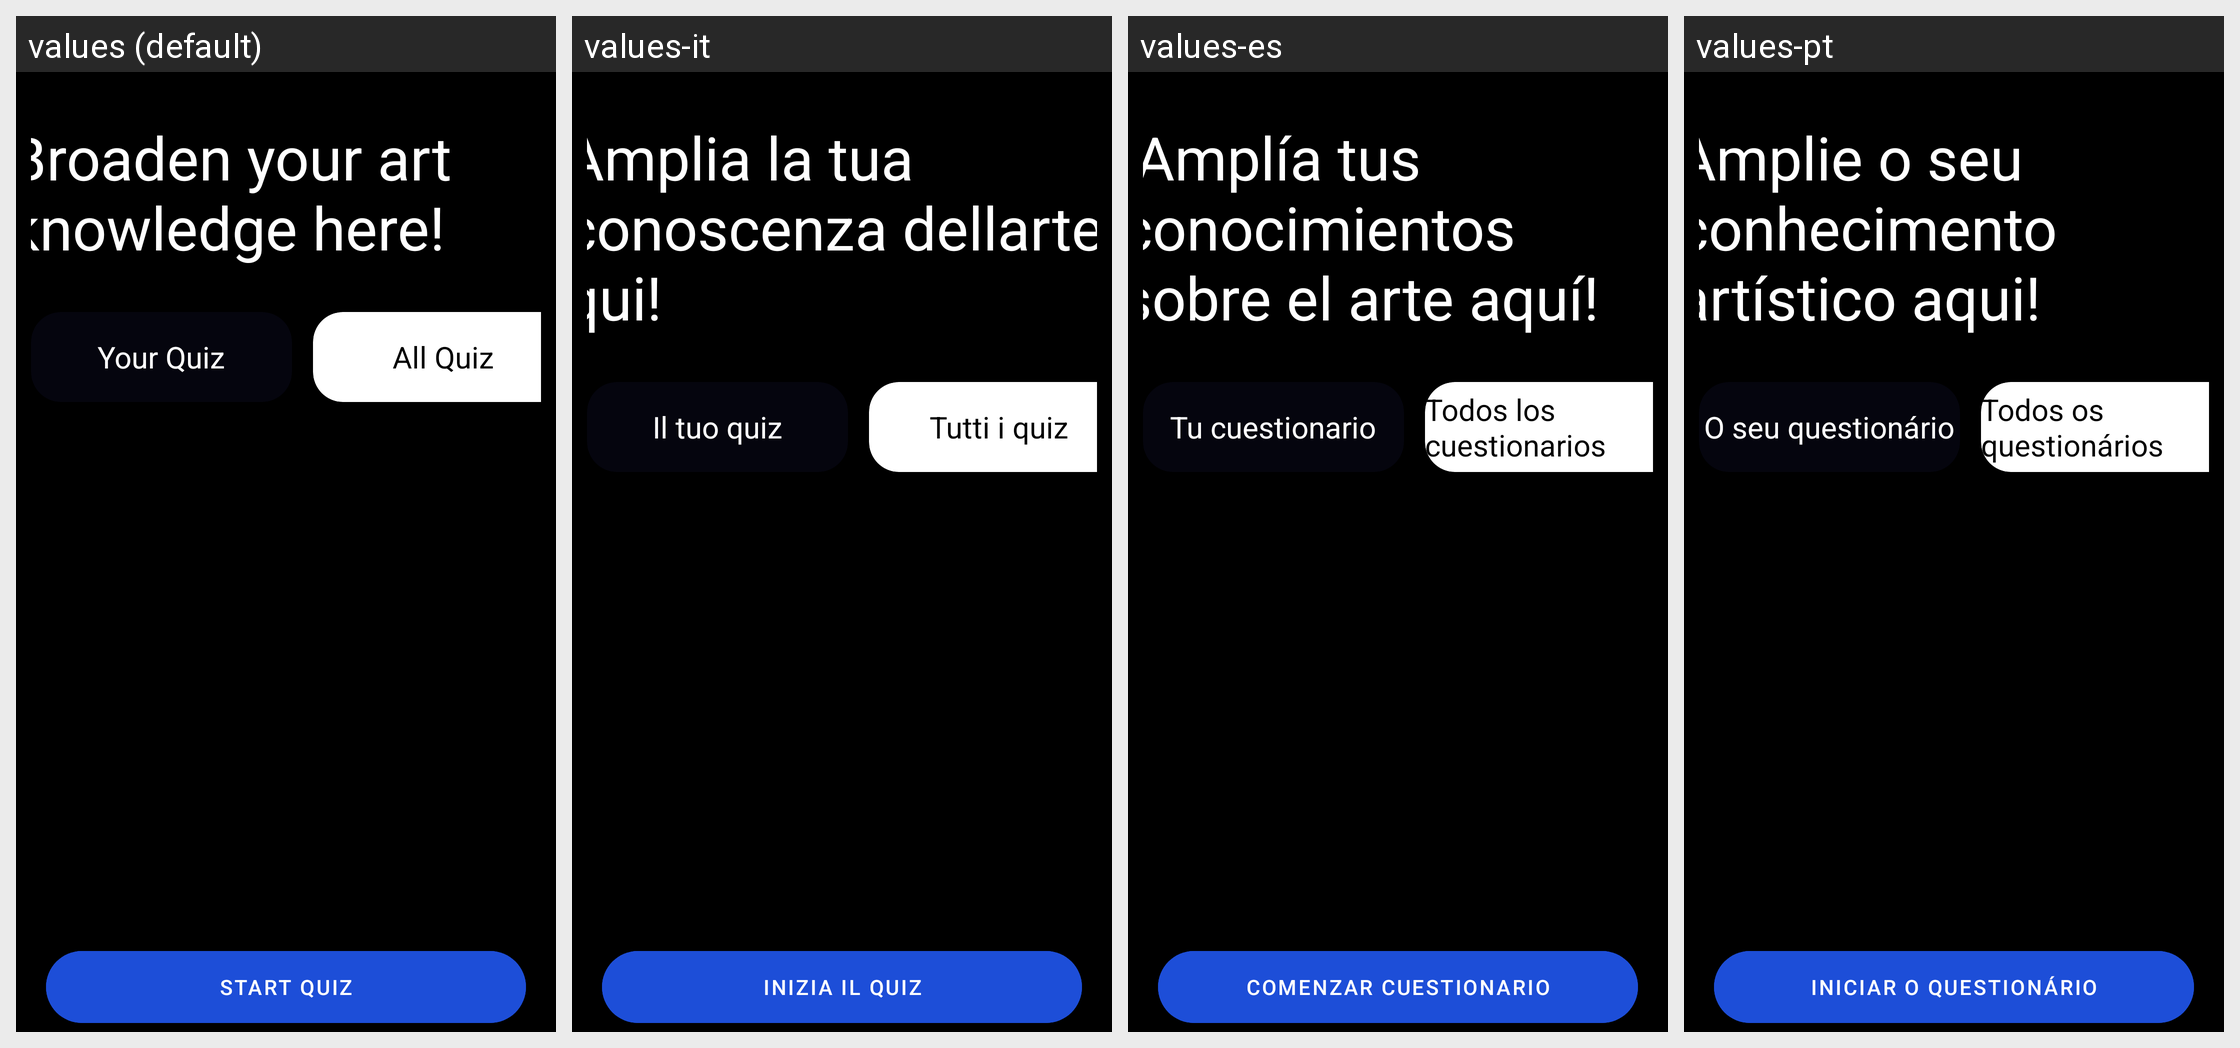

Locale-by-locale string values for the Android screen shown in this grid:
Android screen res/layout/fragment_explore_quiz.xml rendered under 4 locales, left to right: values (default), values-it, values-es, values-pt. Device: Nexus 5 (rendered at 1080×1920; each locale shown at half size, 540×960, under a caption strip naming it); theme Theme.QuizAppProject.
Other locales in the repository, not shown: values-fr, values-ru, values-tr.
Strings drawn on this screen, with the default value and each locale's value (text and hints the layout hard-codes, and strings that could not be matched under every locale, appear in the picture but are not listed):

broaden_your_art_knowledge_here
  values: Broaden your art knowledge here!
  values-it: Amplia la tua conoscenza dellarte qui!
  values-es: ¡Amplía tus conocimientos sobre el arte aquí!
  values-pt: Amplie o seu conhecimento artístico aqui!

your_quiz
  values: Your Quiz
  values-it: Il tuo quiz
  values-es: Tu cuestionario
  values-pt: O seu questionário

all_quiz
  values: All Quiz
  values-it: Tutti i quiz
  values-es: Todos los cuestionarios
  values-pt: Todos os questionários

start_quiz
  values: Start Quiz
  values-it: Inizia il quiz
  values-es: Comenzar cuestionario
  values-pt: Iniciar o questionário
